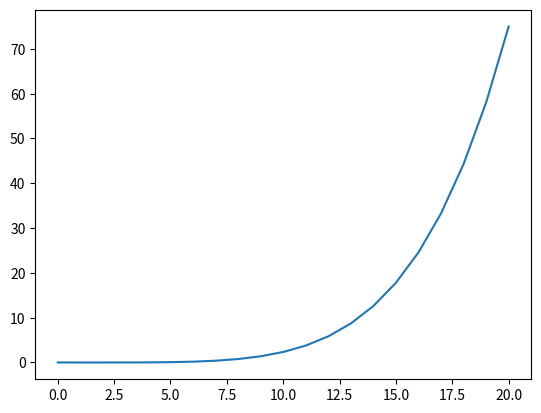

Recreate this plot in Python.
#!/bin/python2.7

import numpy as np
import matplotlib.pyplot as plt

# see PML Festa
d = 1.
n = 21
a = np.zeros(n, dtype=np.float32)

h = float(n-1)*d

for i in range(0, n):
    q = float(i)*d
    B = q/h
    a[i] = 5.*(300./(h*d))*np.power(B, 5)

plt.plot(a)
plt.show()
